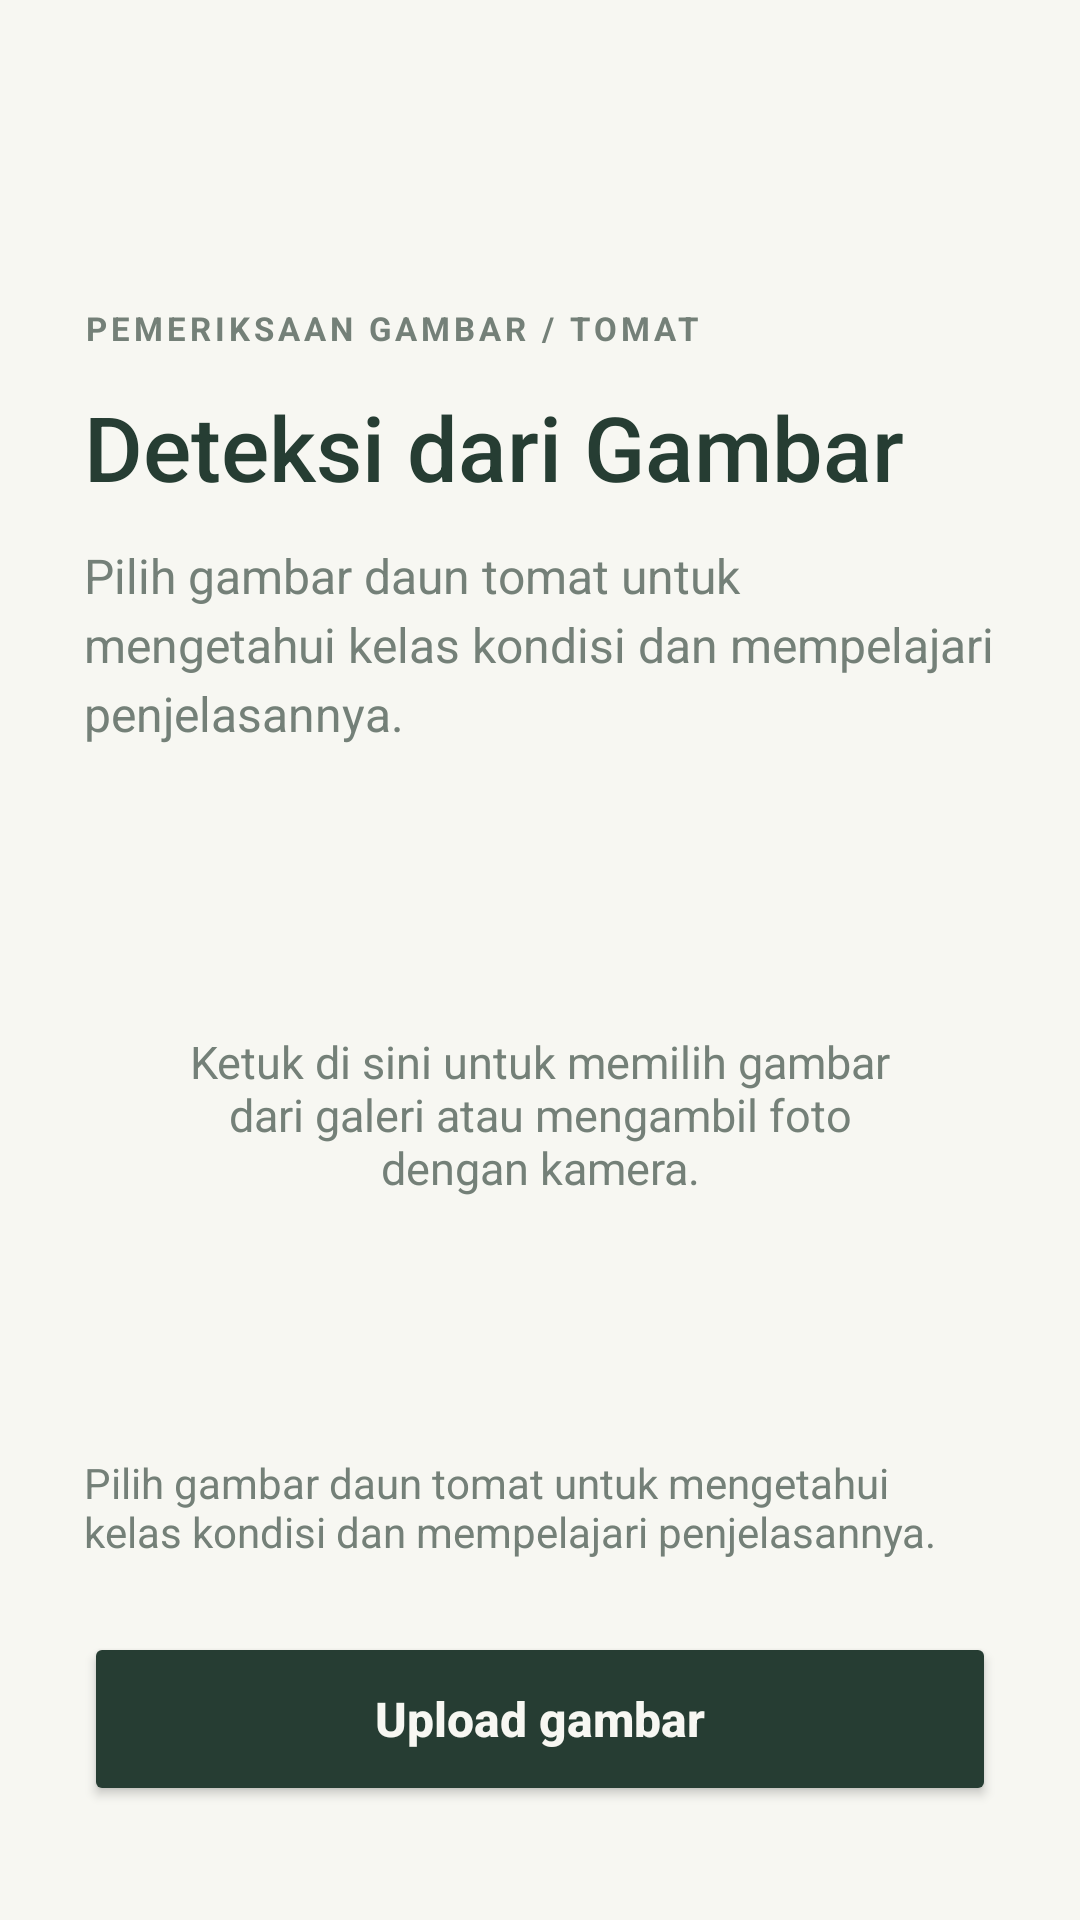

Layout XML and referenced resources for this Android screen:
<!-- AndroidManifest.xml: application theme Theme.Pepey -->
<!-- res/layout/activity_image_upload.xml -->
<?xml version="1.0" encoding="utf-8"?>
<ScrollView xmlns:android="http://schemas.android.com/apk/res/android"
    xmlns:app="http://schemas.android.com/apk/res-auto"
    xmlns:tools="http://schemas.android.com/tools"
    android:layout_width="match_parent"
    android:layout_height="match_parent"
    android:background="@color/surface_paper"
    android:fillViewport="true"
    android:overScrollMode="never"
    tools:context=".ImageUploadActivity">

    <LinearLayout
        android:layout_width="match_parent"
        android:layout_height="wrap_content"
        android:orientation="vertical"
        android:paddingStart="28dp"
        android:paddingTop="20dp"
        android:paddingEnd="28dp"
        android:paddingBottom="36dp">

        <ImageView
            android:id="@+id/ivBack"
            android:layout_width="48dp"
            android:layout_height="48dp"
            android:background="?attr/selectableItemBackgroundBorderless"
            android:contentDescription="@string/back"
            android:padding="12dp"
            android:src="@drawable/ic_baseline_keyboard_backspace_24"
            app:tint="@color/forest" />

        <TextView
            android:layout_width="wrap_content"
            android:layout_height="wrap_content"
            android:layout_marginTop="34dp"
            android:letterSpacing="0.12"
            android:text="@string/image_detection_eyebrow"
            android:textColor="@color/quiet"
            android:textSize="11sp"
            android:textStyle="bold" />

        <TextView
            android:layout_width="match_parent"
            android:layout_height="wrap_content"
            android:layout_marginTop="12dp"
            android:fontFamily="sans-serif-medium"
            android:text="@string/image_detection_title"
            android:textColor="@color/forest"
            android:textSize="30sp" />

        <TextView
            android:layout_width="match_parent"
            android:layout_height="wrap_content"
            android:layout_marginTop="12dp"
            android:lineSpacingExtra="4dp"
            android:text="@string/image_detection_description"
            android:textColor="@color/quiet"
            android:textSize="16sp" />

        <TextView
            android:id="@+id/emptyState"
            android:layout_width="match_parent"
            android:layout_height="190dp"
            android:layout_marginTop="28dp"
            android:background="@drawable/bg_image_upload"
            android:clickable="true"
            android:focusable="true"
            android:gravity="center"
            android:padding="24dp"
            android:text="@string/image_upload_prompt"
            android:textColor="@color/quiet"
            android:textSize="15sp" />

        <ImageView
            android:id="@+id/imagePreview"
            android:layout_width="match_parent"
            android:layout_height="230dp"
            android:layout_marginTop="24dp"
            android:background="@drawable/bg_image_upload"
            android:contentDescription="@string/image_preview_description"
            android:scaleType="centerCrop"
            android:visibility="gone" />

        <TextView
            android:id="@+id/tvStatus"
            android:layout_width="match_parent"
            android:layout_height="wrap_content"
            android:layout_marginTop="18dp"
            android:text="@string/image_detection_description"
            android:textColor="@color/quiet"
            android:textSize="14sp" />

        <LinearLayout
            android:id="@+id/resultCard"
            android:layout_width="match_parent"
            android:layout_height="wrap_content"
            android:layout_marginTop="20dp"
            android:background="@drawable/bg_image_result"
            android:orientation="vertical"
            android:padding="20dp"
            android:visibility="gone">

            <TextView
                android:layout_width="wrap_content"
                android:layout_height="wrap_content"
                android:letterSpacing="0.1"
                android:text="@string/image_result_eyebrow"
                android:textColor="@color/quiet"
                android:textSize="11sp"
                android:textStyle="bold" />

            <TextView
                android:id="@+id/tvResultClass"
                android:layout_width="match_parent"
                android:layout_height="wrap_content"
                android:layout_marginTop="10dp"
                android:fontFamily="sans-serif-medium"
                android:textColor="@color/forest"
                android:textSize="23sp"
                tools:text="Daun Tomat Sehat" />

            <TextView
                android:id="@+id/tvConfidence"
                android:layout_width="wrap_content"
                android:layout_height="wrap_content"
                android:layout_marginTop="6dp"
                android:textColor="@color/quiet"
                android:textSize="13sp"
                tools:text="Tingkat keyakinan: 92,4%" />

            <View
                android:layout_width="match_parent"
                android:layout_height="1dp"
                android:layout_marginTop="18dp"
                android:background="@color/line_subtle" />

            <TextView
                android:id="@+id/tvDescription"
                android:layout_width="match_parent"
                android:layout_height="wrap_content"
                android:layout_marginTop="18dp"
                android:lineSpacingExtra="4dp"
                android:textColor="@color/quiet"
                android:textSize="15sp" />

            <TextView
                android:id="@+id/tvDetails"
                android:layout_width="match_parent"
                android:layout_height="wrap_content"
                android:layout_marginTop="14dp"
                android:lineSpacingExtra="5dp"
                android:textColor="@color/quiet"
                android:textSize="15sp" />
        </LinearLayout>

        <Button
            android:id="@+id/buttonUpload"
            android:layout_width="match_parent"
            android:layout_height="58dp"
            android:layout_marginTop="24dp"
            android:backgroundTint="@color/forest"
            android:text="@string/image_upload_button"
            android:textAllCaps="false"
            android:textColor="@color/surface_paper"
            android:textSize="16sp"
            android:textStyle="bold" />
    </LinearLayout>
</ScrollView>
<!-- resources referenced by this layout -->
<resources>
  <color name="forest">#263D33</color>
  <color name="line_subtle">#DDE1D9</color>
  <color name="quiet">#748078</color>
  <color name="surface_paper">#F7F7F2</color>
  <!-- drawable bg_image_result (drawable) -->
  <?xml version="1.0" encoding="utf-8"?>
  <shape xmlns:android="http://schemas.android.com/apk/res/android">
      <solid android:color="#FFFDFC" />
      <corners android:radius="14dp" />
      <stroke
          android:width="1dp"
          android:color="@color/line_subtle" />
  </shape>
  <string name="back">Kembali</string>
  <string name="image_detection_description">Pilih gambar daun tomat untuk mengetahui kelas kondisi dan mempelajari penjelasannya.</string>
  <string name="image_detection_eyebrow">PEMERIKSAAN GAMBAR  /  TOMAT</string>
  <string name="image_detection_title">Deteksi dari Gambar</string>
  <string name="image_preview_description">Pratinjau gambar yang diperiksa</string>
  <string name="image_result_eyebrow">KELAS YANG TERDETEKSI</string>
  <string name="image_upload_button">Upload gambar</string>
  <string name="image_upload_prompt">Ketuk di sini untuk memilih gambar dari galeri atau mengambil foto dengan kamera.</string>
  <style name="Theme.Pepey" parent="Base.Theme.Pepey" />
  <style name="Base.Theme.Pepey" parent="Theme.Material3.DayNight.NoActionBar">
          <item name="colorPrimary">@color/tomato_green</item>
          <item name="colorOnPrimary">@android:color/white</item>
          <item name="colorSecondary">@color/tomato_red</item>
          <item name="colorOnSecondary">@android:color/white</item>
          <item name="android:statusBarColor">@color/surface_paper</item>
          <item name="android:navigationBarColor">@color/surface_paper</item>
          <item name="android:windowLightStatusBar">true</item>
          <item name="android:windowLightNavigationBar">true</item>
      </style>
  <color name="tomato_green">#2E7D32</color>
  <color name="tomato_red">#D94335</color>
</resources>
